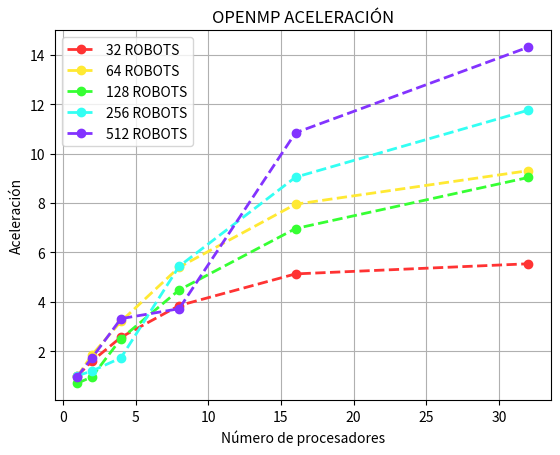

Source code (Python):
import time
import matplotlib.pyplot as plt
import numpy as np

def graficar(ys, xc1, yc1, xc2, yc2, xc4, yc4, xc8, yc8, xc16, yc16):

    xc1 = np.array(xc1)
    yc1 = np.array(yc1)

    xc2 = np.array(xc2)
    yc2 = np.array(yc2)

    xc4 = np.array(xc4)
    yc4 = np.array(yc4)

    xc8 = np.array(xc8)
    yc8 = np.array(yc8)

    xc16 = np.array(xc16)
    yc16 = np.array(yc16)
        
    plt.plot(xc1, yc1 ,lw=2, marker="o",linestyle='--',color="#ff3333",label='32 ROBOTS')
    plt.plot(xc2, yc2, lw=2, marker="o",linestyle='--',color="#ffe933",label='64 ROBOTS')
    plt.plot(xc4, yc4, lw=2, marker="o",linestyle='--',color="#36ff33",label='128 ROBOTS')
    plt.plot(xc8, yc8, lw=2, marker="o",linestyle='--',color="#33fff3",label='256 ROBOTS')
    plt.plot(xc16, yc16, lw=2, marker="o",linestyle='--',color="#8333ff",label='512 ROBOTS')
    
    plt.title("OPENMP ACELERACIÓN")
    plt.xlabel("Número de procesadores")
    plt.ylabel("Aceleración")
    plt.grid()
    plt.legend()
    plt.savefig('openmp_acc.png')
    plt.show()
    
xs = [32,64,128,256,512]
ys = [0.554,1.145,1.581,3.410,7.298]

xc1 = [1,2,4,8,16,32]
yc1 = [ys[0]/0.554,ys[0]/0.347,ys[0]/0.216,ys[0]/0.144,ys[0]/0.108,ys[0]/0.100]

xc2 = [1,2,4,8,16,32]
yc2 = [ys[1]/1.170,ys[1]/0.621,ys[1]/0.357,ys[1]/0.212,ys[1]/0.144,ys[1]/0.123]

xc4 = [1,2,4,8,16,32]
yc4 = [ys[2]/2.244,ys[2]/1.652,ys[2]/0.631,ys[2]/0.353,ys[2]/0.227,ys[2]/0.175]

xc8 = [1,2,4,8,16,32]
yc8 = [ys[3]/3.383,ys[3]/2.851,ys[3]/1.971,ys[3]/0.627,ys[3]/0.377,ys[3]/0.290]

xc16 = [1,2,4,8,16,32]
yc16 = [ys[4]/7.500,ys[4]/4.231,ys[4]/2.200,ys[4]/1.962,ys[4]/0.673,ys[4]/0.510]

# create data
graficar(ys,xc1,yc1,xc2,yc2,xc4,yc4,xc8,yc8,xc16,yc16)

